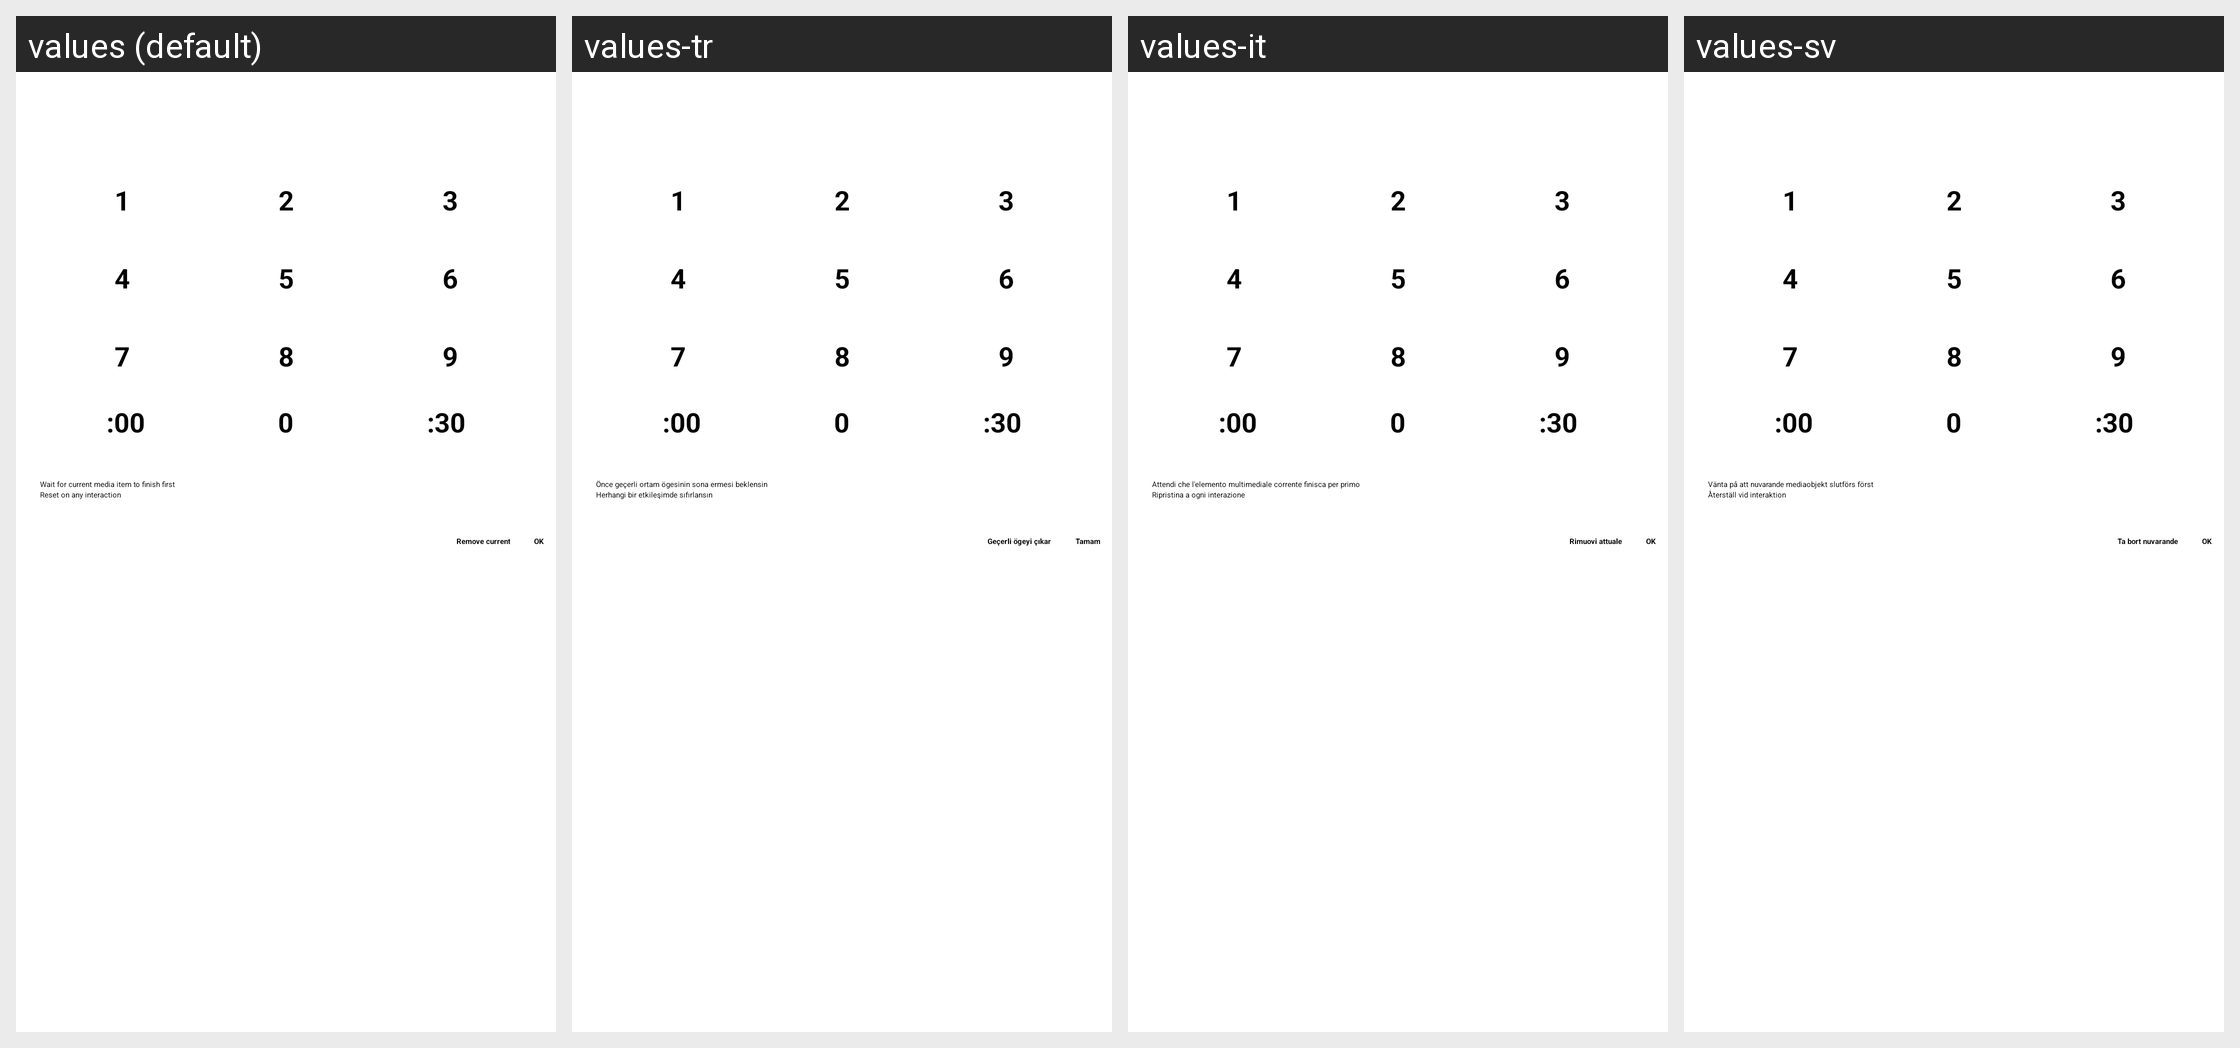

Locale-by-locale string values for the Android screen shown in this grid:
Android screen res/layout/dialog_time_picker.xml rendered under 4 locales, left to right: values (default), values-tr, values-it, values-sv. Device: Nexus 5 (rendered at 1080×1920; each locale shown at half size, 540×960, under a caption strip naming it); theme Theme.VLC.Transparent.
Other locales in the repository, not shown: values-am, values-ar, values-be, values-br, values-bs, values-ca, values-co, values-cs, values-cy, values-da, values-de, values-el, values-en-rGB, values-es, values-es-rMX, values-et, values-eu, values-fa, values-fi, values-fo, values-fr, values-ga, values-gl, values-he, values-hi, values-hr, values-hu, values-id, values-in, values-is, values-iw, values-ja, values-ka, values-kab, values-km, values-ko, values-ku, values-lo, values-lt, values-lv, values-ml, values-mr, values-ms, values-my, values-nb, values-ne, values-nl, values-nn, values-pa, values-pl, values-pt, values-pt-rBR, values-ro, values-ru, values-sat, values-sc, values-sk, values-sl, values-sq, values-sr, values-sw, values-ta, values-th, values-tt, values-uk, values-uz, values-vi, values-zh-rCN, values-zh-rTW.
Strings drawn on this screen, with the default value and each locale's value (text and hints the layout hard-codes, and strings that could not be matched under every locale, appear in the picture but are not listed):

wait_before_sleep
  values: Wait for current media item to finish first
  values-tr: Önce geçerli ortam ögesinin sona ermesi beklensin
  values-it: Attendi che l'elemento multimediale corrente finisca per primo
  values-sv: Vänta på att nuvarande mediaobjekt slutförs först

reset_on_interaction
  values: Reset on any interaction
  values-tr: Herhangi bir etkileşimde sıfırlansın
  values-it: Ripristina a ogni interazione
  values-sv: Återställ vid interaktion

remove_current
  values: Remove current
  values-tr: Geçerli ögeyi çıkar
  values-it: Rimuovi attuale
  values-sv: Ta bort nuvarande

ok
  values: OK
  values-tr: Tamam
  values-it: OK
  values-sv: OK
